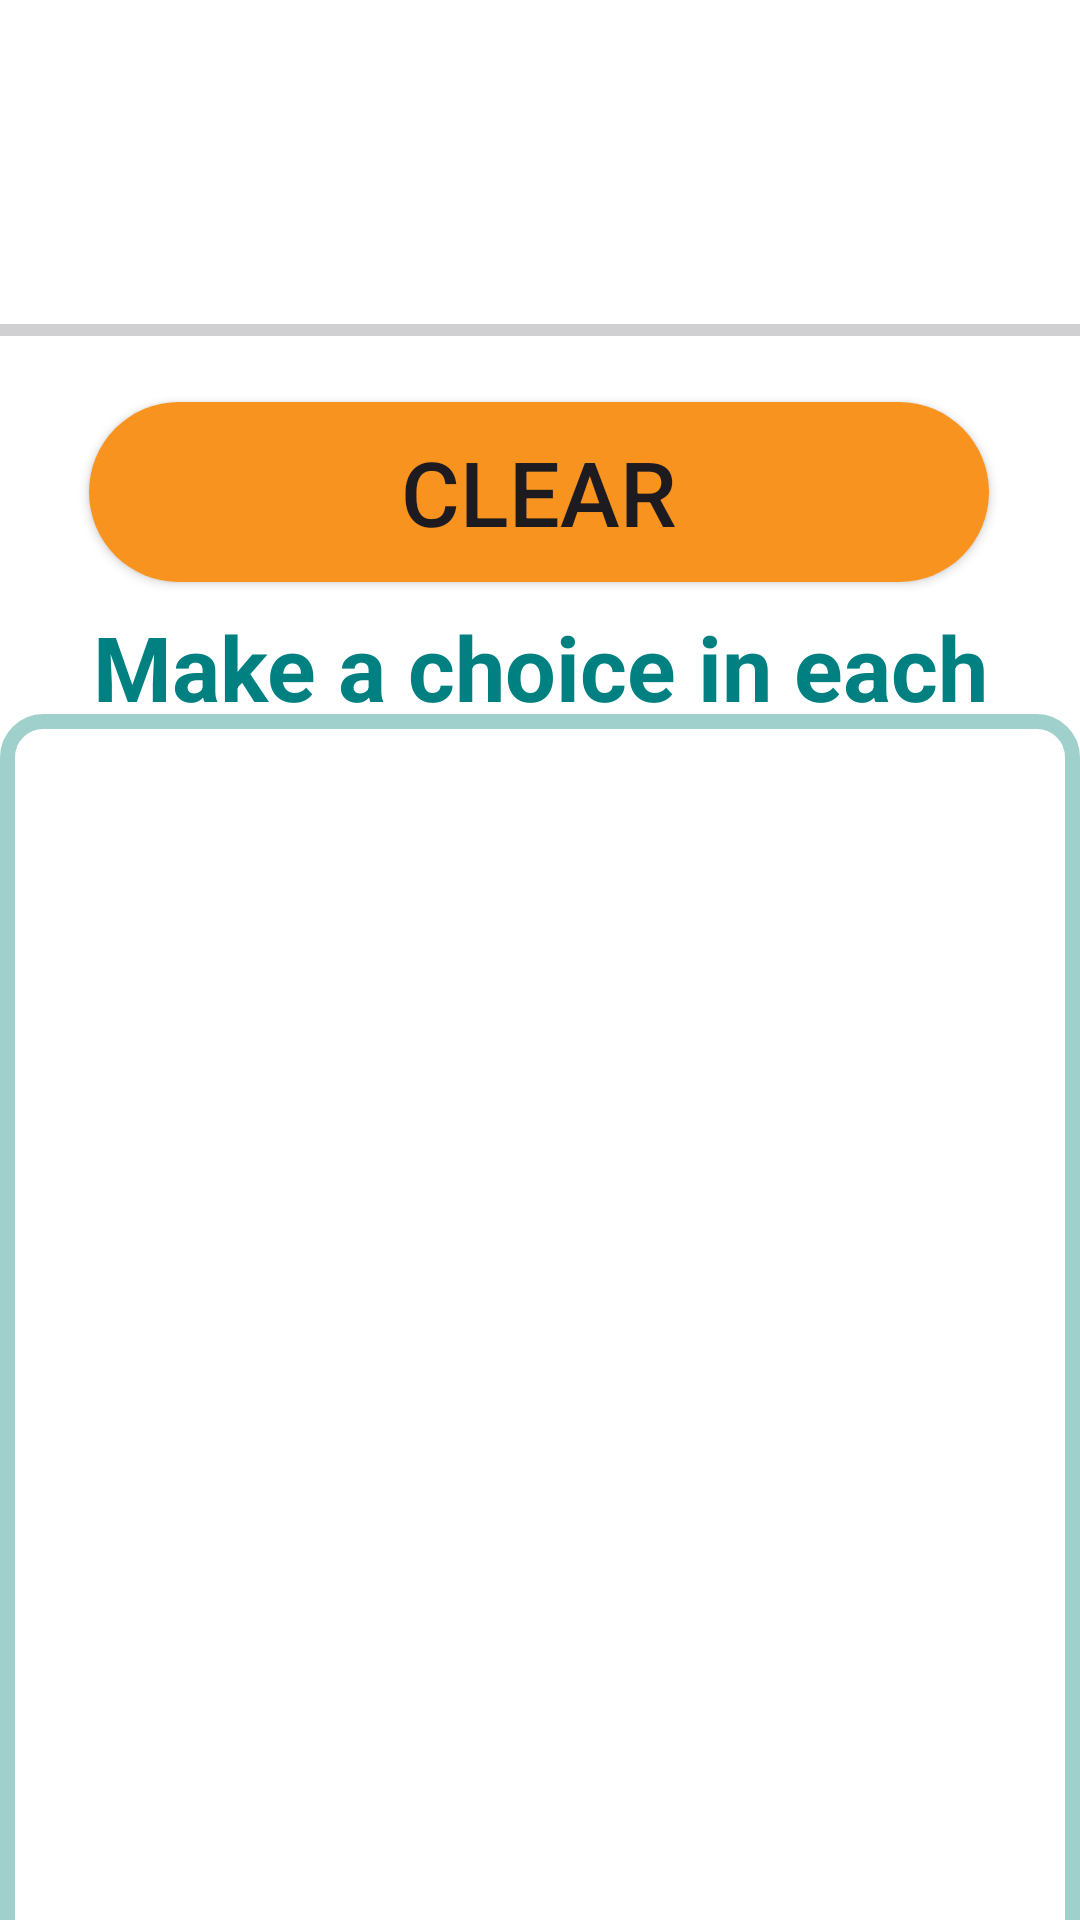

Android layout source for this screen:
<!-- AndroidManifest.xml: application theme Theme.RecyclerviewRadioDemo -->
<!-- res/layout/activity_parameter.xml -->
<?xml version="1.0" encoding="utf-8"?>
<androidx.constraintlayout.widget.ConstraintLayout xmlns:android="http://schemas.android.com/apk/res/android"
    xmlns:app="http://schemas.android.com/apk/res-auto"
    xmlns:tools="http://schemas.android.com/tools"
    android:id="@+id/main"
    android:layout_width="match_parent"
    android:layout_height="match_parent"
    android:background="@color/white"
    tools:context=".activities.ParameterActivity">


    <androidx.appcompat.widget.Toolbar
        android:id="@+id/toolbar"
        android:layout_width="match_parent"
        android:layout_height="?attr/actionBarSize"
        android:layout_marginTop="38dp"
        android:elevation="4dp"
        app:layout_constraintEnd_toEndOf="parent"
        app:layout_constraintStart_toStartOf="parent"
        app:layout_constraintTop_toTopOf="parent"
        />


    <ImageView
        android:layout_width="50dp"
        android:layout_height="50dp"
        android:src="@drawable/logo"
        android:layout_marginTop="20dp"
        app:layout_constraintBottom_toBottomOf="@+id/toolbar"
        app:layout_constraintEnd_toEndOf="@+id/toolbar"
        app:layout_constraintStart_toStartOf="@+id/toolbar"
        app:layout_constraintTop_toTopOf="@+id/toolbar" />

    <ProgressBar
        android:id="@+id/progressBar"
        style="@style/Widget.AppCompat.ProgressBar.Horizontal"
        android:layout_width="match_parent"
        android:layout_height="wrap_content"
        app:layout_constraintEnd_toEndOf="parent"
        app:layout_constraintHorizontal_bias="0.0"
        app:layout_constraintStart_toStartOf="parent"
        app:layout_constraintTop_toBottomOf="@+id/toolbar" />

    <Button
        android:id="@+id/parameterRefresh"
        android:layout_width="300dp"
        android:layout_height="60dp"
        android:layout_marginTop="16dp"
        android:onClick="onRefreshClicked"
        android:text="@string/remove_update"
        android:textSize="30sp"
        android:background="@drawable/round_orange_button"
        app:backgroundTint="@null"
        app:layout_constraintEnd_toEndOf="parent"
        app:layout_constraintHorizontal_bias="0.495"
        app:layout_constraintStart_toStartOf="parent"
        app:layout_constraintTop_toBottomOf="@+id/progressBar" />


    <TextView
        android:id="@+id/tvStatus"
        android:layout_width="match_parent"
        android:layout_height="36dp"
        android:layout_marginTop="8dp"
        android:text="@string/make_a_choice_in_each_category"
        android:gravity="center_horizontal"
        android:textColor="@color/green"
        android:textSize="30sp"
        android:textStyle="bold"
        app:layout_constraintEnd_toEndOf="parent"
        app:layout_constraintStart_toStartOf="parent"
        app:layout_constraintTop_toBottomOf="@+id/parameterRefresh" />

    <androidx.recyclerview.widget.RecyclerView
        android:id="@+id/rvParameterMenu"
        android:layout_width="match_parent"
        android:layout_height="480dp"
        android:background="@drawable/recyclerview_background"
        android:padding="0dp"
        app:layoutManager="androidx.recyclerview.widget.LinearLayoutManager"
        app:layout_constraintBottom_toBottomOf="parent"
        app:layout_constraintEnd_toEndOf="parent"
        app:layout_constraintHorizontal_bias="1.0"
        app:layout_constraintStart_toStartOf="parent"
        app:layout_constraintTop_toBottomOf="@+id/tvStatus"
        app:layout_constraintVertical_bias="0.0" />


</androidx.constraintlayout.widget.ConstraintLayout>
<!-- resources referenced by this layout -->
<resources>
  <color name="green">#008080</color>
  <color name="white">#FFFFFFFF</color>
  <!-- drawable recyclerview_background (drawable) -->
  <?xml version="1.0" encoding="utf-8"?>
  <selector xmlns:android="http://schemas.android.com/apk/res/android">
  
      <item>
  
          <shape android:shape="rectangle">
              <solid android:color="#FFFFFF"/>
              <stroke android:width="5dp" android:color="#A0D0CC"/>
              <corners android:radius="12dp"/>
          </shape>
  
      </item>
  
  </selector>
  <!-- drawable round_orange_button (drawable) -->
  <?xml version="1.0" encoding="utf-8"?>
  <selector xmlns:android="http://schemas.android.com/apk/res/android">
  
      <item>
          <shape
              android:shape="rectangle">
              <solid android:color="#F7931E" />
              <corners android:radius="30dp" />
          </shape>
  
      </item>
    
  </selector>
  <string name="make_a_choice_in_each_category">Make a choice in each Category:</string>
  <string name="remove_update">Clear</string>
  <style name="Theme.RecyclerviewRadioDemo" parent="Base.Theme.RecyclerviewRadioDemo" />
  <style name="Base.Theme.RecyclerviewRadioDemo" parent="Theme.Material3.DayNight.NoActionBar">
          
          
      </style>
</resources>
